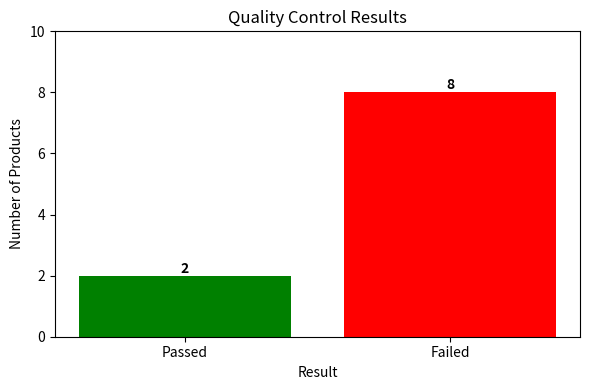

Reproduce this figure in Python.
import random
import time
import matplotlib.pyplot as plt

MAX_TEMPERATURE = 75.0
MAX_WEIGHT = 10.0

class Product:
    def __init__(self, id):
        self.id = id
        self.temperature = round(random.uniform(65.0, 85.0), 2)
        self.weight = round(random.uniform(8.0, 12.0), 2)
        self.passed = None

    def perform_quality_check(self):
        if self.temperature <= MAX_TEMPERATURE and self.weight <= MAX_WEIGHT:
            self.passed = True
        else:
            self.passed = False

    def __str__(self):
        status = "PASS" if self.passed else "FAIL"
        return (f"Product {self.id}: Temp={self.temperature}°C, "
                f"Weight={self.weight}kg -> {status}")

def run_quality_control(batch_size=10):
    print("Starting Quality Control Simulation...\n")
    pass_count = 0
    fail_count = 0

    for i in range(1, batch_size + 1):
        product = Product(id=i)
        product.perform_quality_check()
        print(product)

        if product.passed:
            pass_count += 1
        else:
            fail_count += 1

        time.sleep(0.5)

    print(f"\nSummary: {pass_count} Passed, {fail_count} Failed.")
    plot_results(pass_count, fail_count)

def plot_results(pass_count, fail_count):
    labels = ['Passed', 'Failed']
    counts = [pass_count, fail_count]
    colors = ['green', 'red']

    plt.figure(figsize=(6, 4))
    plt.bar(labels, counts, color=colors)
    plt.title('Quality Control Results')
    plt.xlabel('Result')
    plt.ylabel('Number of Products')
    plt.ylim(0, max(counts) + 2)

    # Annotate bars with values
    for i, v in enumerate(counts):
        plt.text(i, v + 0.1, str(v), ha='center', fontweight='bold')

    plt.tight_layout()
    plt.show()

if __name__ == "__main__":
    run_quality_control()
